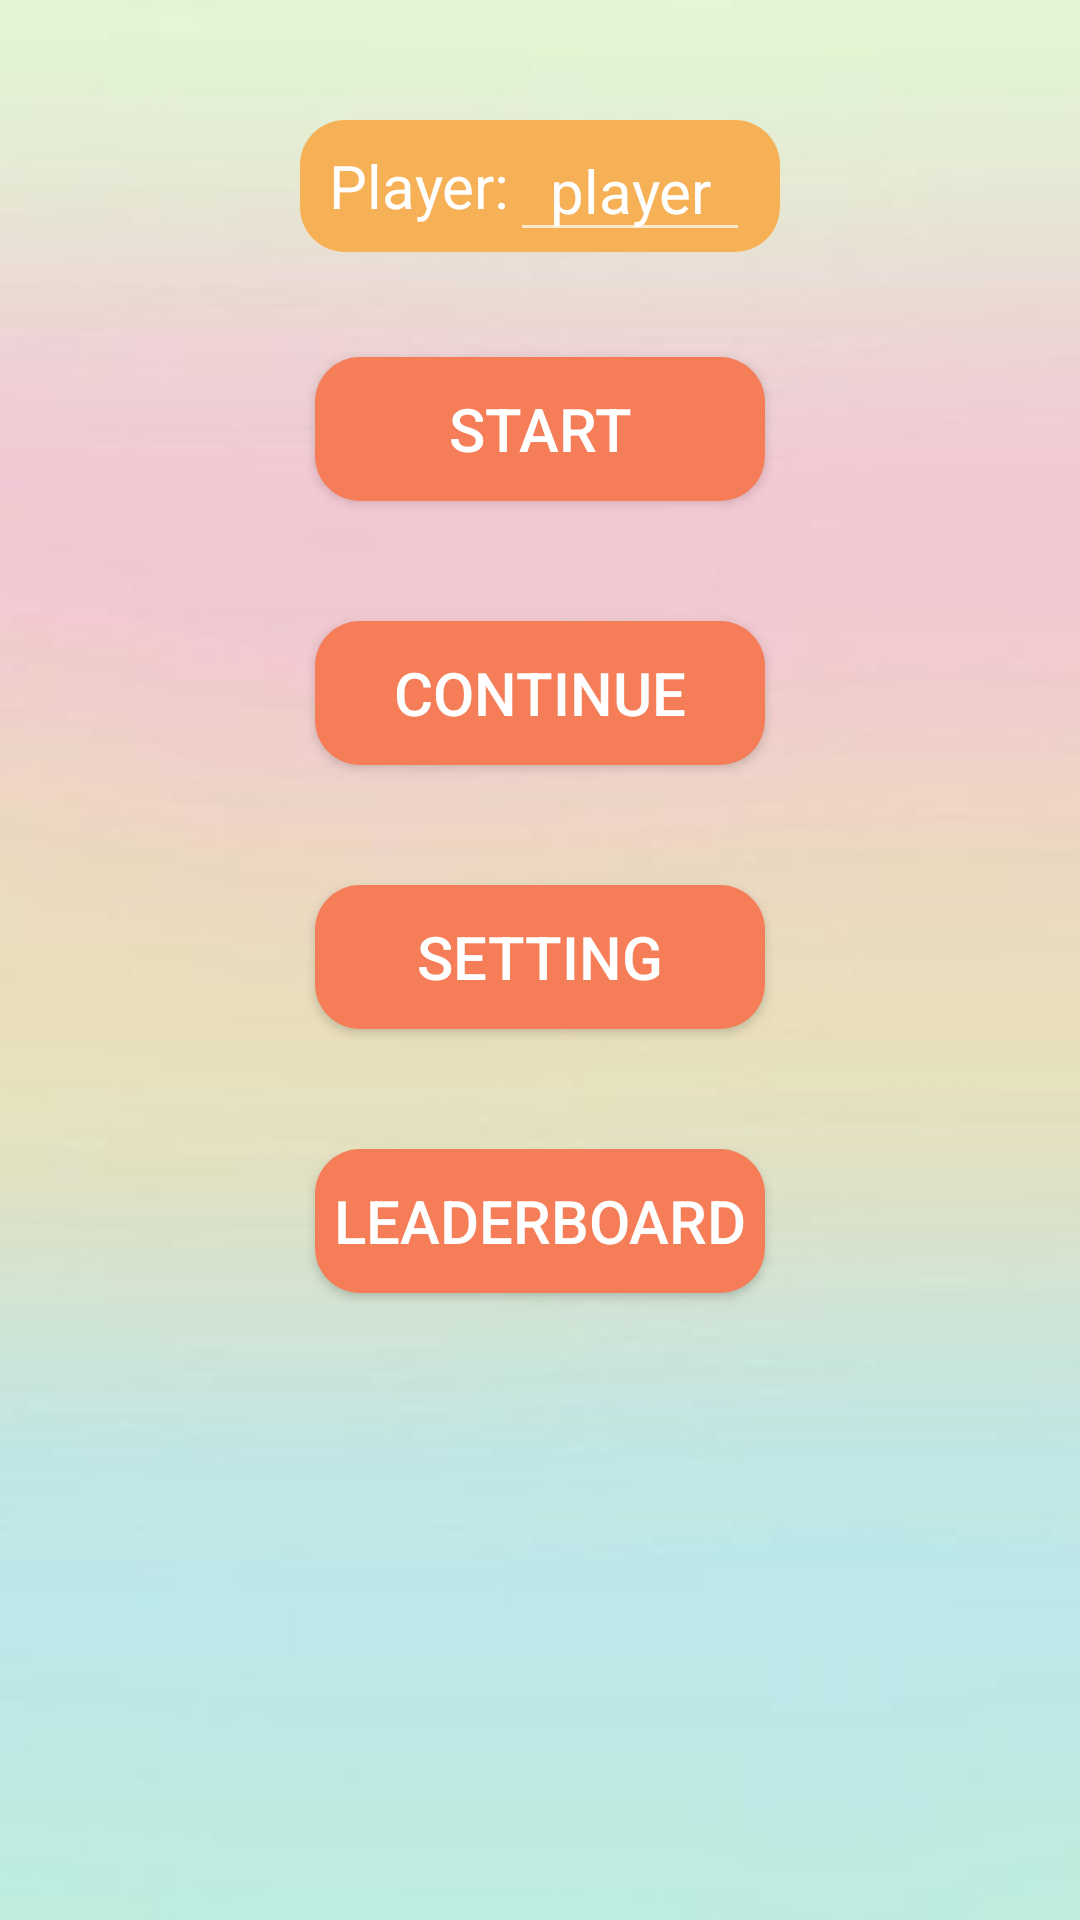

The Android layout XML behind this screen, and the referenced resources:
<!-- AndroidManifest.xml: application theme Theme.AppCompat.NoActionBar -->
<!-- res/layout/activity_main.xml -->
<?xml version="1.0" encoding="utf-8"?>
<RelativeLayout xmlns:android="http://schemas.android.com/apk/res/android"
    xmlns:tools="http://schemas.android.com/tools"
    android:layout_width="match_parent"
    android:layout_height="match_parent"
    android:background="@drawable/main_bg"
    tools:context=".MainActivity">

    <LinearLayout
        android:id="@+id/main_top"
        android:layout_width="wrap_content"
        android:layout_height="wrap_content"
        android:layout_centerHorizontal="true"
        android:layout_marginTop="30dp">

        <ImageView
            android:layout_width="wrap_content"
            android:layout_height="wrap_content"
            android:background="@drawable/type" />
    </LinearLayout>

    <LinearLayout
        android:layout_below="@+id/main_top"
        android:layout_width="wrap_content"
        android:layout_height="wrap_content"
        android:layout_centerHorizontal="true"
        android:orientation="vertical"
        android:layout_marginTop="10dp"
        >
        <LinearLayout
            android:layout_width="160dp"
            android:layout_height="wrap_content"
            android:background="@drawable/main_text"
            android:gravity="center">
            <TextView
                android:layout_width="wrap_content"
                android:layout_height="wrap_content"
                android:textSize="20dp"
                android:textColor="#fff"
                android:text="@string/player"/>
            <EditText
                android:id="@+id/playerName"
                android:layout_width="80dp"
                android:layout_height="wrap_content"
                android:text="@string/defaultName"
                android:textSize="20dp"
                android:gravity="center"
                android:maxLength="8"
                android:singleLine="true"
                />
        </LinearLayout>
        <LinearLayout
            android:layout_marginTop="30dp"
            android:layout_width="wrap_content"
            android:layout_height="wrap_content"
            android:background="@drawable/main_btn1">

            <Button
                android:id="@+id/game_start"
                android:layout_width="150dp"
                android:layout_height="wrap_content"
                android:layout_margin="5dp"
                android:background="@drawable/main_btn2"
                android:text="@string/game_start"
                android:textColor="#FFF"
                android:textSize="20sp" />

        </LinearLayout>

        <LinearLayout
            android:layout_width="wrap_content"
            android:layout_height="wrap_content"
            android:layout_marginTop="30dp"
            android:background="@drawable/main_btn1">

            <Button
                android:id="@+id/game_continue"
                android:layout_width="150dp"
                android:layout_height="wrap_content"
                android:layout_margin="5dp"
                android:background="@drawable/main_btn2"
                android:text="@string/game_continue"
                android:textColor="#FFF"
                android:textSize="20sp" />
        </LinearLayout>

        <LinearLayout
            android:layout_width="wrap_content"
            android:layout_height="wrap_content"
            android:layout_marginTop="30dp"
            android:background="@drawable/main_btn1">

            <Button
                android:id="@+id/game_setting"
                android:layout_width="150dp"
                android:layout_height="wrap_content"
                android:layout_margin="5dp"
                android:background="@drawable/main_btn2"
                android:text="@string/game_setting"
                android:textColor="#FFF"
                android:textSize="20sp" />
        </LinearLayout>
        <LinearLayout
            android:layout_width="wrap_content"
            android:layout_height="wrap_content"
            android:layout_marginTop="30dp"
            android:background="@drawable/main_btn1">
            <Button
                android:id="@+id/main_game_rank"
                android:layout_width="150dp"
                android:layout_height="wrap_content"
                android:layout_margin="5dp"
                android:background="@drawable/main_btn2"
                android:text="@string/leaderboard"
                android:textColor="#FFF"
                android:textSize="20sp" />
        </LinearLayout>
    </LinearLayout>
</RelativeLayout>
<!-- resources referenced by this layout -->
<resources>
  <!-- drawable main_bg: jpg bitmap (drawable, 5388 bytes) -->
  <!-- drawable main_btn2 (drawable) -->
  <?xml version="1.0" encoding="utf-8"?>
  <shape xmlns:android="http://schemas.android.com/apk/res/android">
  
      <corners android:radius="15dp"/>
      <solid android:color="#F57D58"/>
  
  </shape>
  <!-- drawable main_text (drawable) -->
  <?xml version="1.0" encoding="utf-8"?>
  <shape xmlns:android="http://schemas.android.com/apk/res/android">
  
      <corners android:radius="15dp"/>
      <solid android:color="#F6B156"/>
  </shape>
  <string name="defaultName" translatable="false">player</string>
  <string name="game_continue">Continue</string>
  <string name="game_setting">Setting</string>
  <string name="game_start">Start</string>
  <string name="leaderboard">LeaderBoard</string>
  <string name="player">Player:</string>
</resources>
